The GitHub repository MeganRows/MangroveCNN contains a labelled image folder "vgg19_TVT" with 8 categories: acrostichum aureum, bruguiera cylindrica, bruguiera gymnorhiza, bruguiera sexangula, camptostemon philippensis, ceriops decandra, lumnitzera racemosa, sonneratia alba. Examples follow, each with its label.

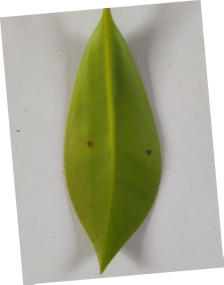
Label: bruguiera gymnorhiza

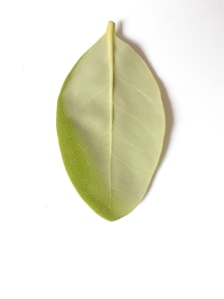
Label: camptostemon philippensis

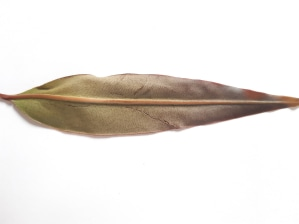
Label: acrostichum aureum

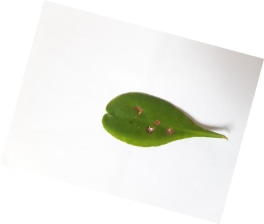
Label: lumnitzera racemosa

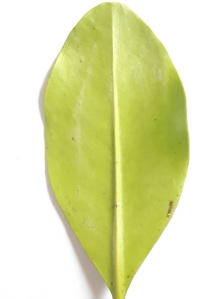
Label: ceriops decandra

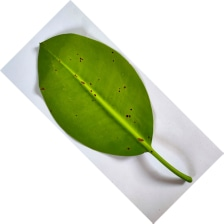
Label: bruguiera sexangula
